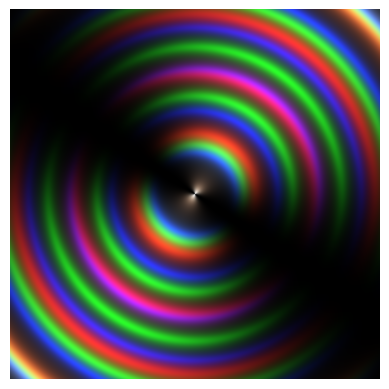

Reproduce this figure in Python.
import numpy as np
import matplotlib.pyplot as plt

size = 800
x = np.linspace(-1, 1, size)
y = np.linspace(-1, 1, size)
X, Y = np.meshgrid(x, y)
R = np.sqrt(X**2 + Y**2)
theta = np.arctan2(Y, X)

n_air = 1.0
n_glass = 1.5
theta_B = np.arctan(n_glass/n_air) # Brewster angle calculation for light directly overhead

wavelengths = {"R": 650, "G": 530, "B": 450}
thickness_factor = 2000
F = 5  # Fabry–Perot finesse

image = np.zeros((size, size, 3))

# Calculate the phase difference from whatever the hell goes on in glass (delta_phi)
# Then something to do with FP
# Finally we find the shift

for i, (color, wl) in enumerate(wavelengths.items()):
    delta_phi = 2 * np.pi * R * thickness_factor / wl

    fp_term = 1 / (1 + F * (np.sin(delta_phi / 2) ** 2))

    angular_mod = np.cos(theta - theta_B) ** 2

    intensity = angular_mod * fp_term
    image[..., i] = intensity

image /= image.max()

plt.imshow(image, origin="lower", extent=[-1, 1, -1, 1])
plt.axis("off")
plt.show()